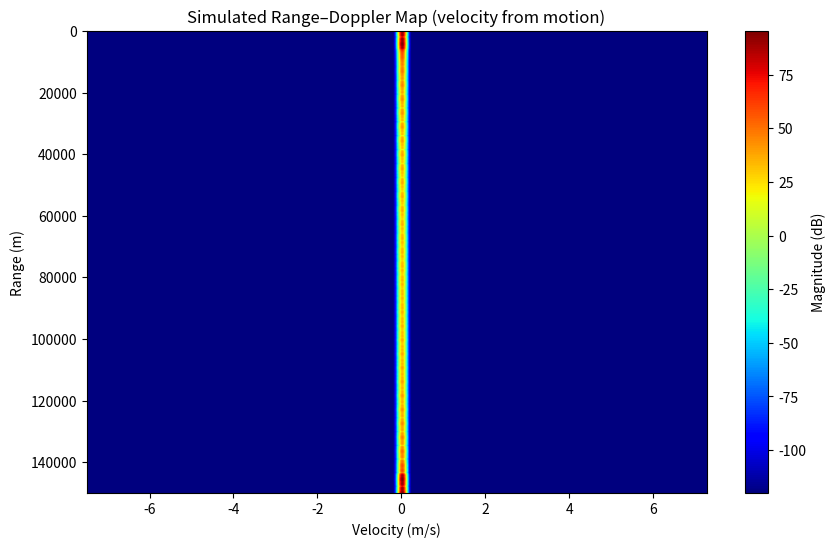

Reproduce this figure in Python.
import numpy as np
import matplotlib.pyplot as plt

def chirp(fs_Hz, rep_Hz, f0_Hz, f1_Hz, periods=1, phase_rad=0):
    T_s = 1 / rep_Hz  # Period of chirp in seconds
    c = (f1_Hz - f0_Hz) / T_s  # Chirp rate in Hz/s
    n = int(fs_Hz / rep_Hz)    # Samples per repetition
    t_s = np.linspace(0, T_s, n, endpoint=False)
    phi_Hz = (c * t_s**2) / 2 + (f0_Hz * t_s)
    phi_rad = 2 * np.pi * phi_Hz + phase_rad
    return np.exp(1j * phi_rad)

# --- Radar parameters ---
fs = 25e6
rep_Hz = 1000
sweep_signal = chirp(fs, rep_Hz, -1e6, 1e6)
samples_per_pulse = len(sweep_signal)
N_pulses = 64
c = 3e8

# Define echoes: (initial_range_m, amplitude, velocity_mps)
# Velocity here is just for updating range per pulse, not direct Doppler phase
echoes = [
    (200.0, 0.8,  5.0),   # moving away
    (400.0, 0.5, -3.0),   # approaching
    (800.0, 0.3,  0.0),   # stationary
]

# Build received data: pulses × samples
rx_data = np.zeros((N_pulses, samples_per_pulse), dtype=complex)

for p in range(N_pulses):
    pulse_return = np.zeros(samples_per_pulse, dtype=complex)
    for r0, amp, vel in echoes:
        # Update range based on velocity and pulse index
        range_m = r0 + vel * (p / rep_Hz)
        delay_s = 2 * range_m / c  # two-way travel time
        delay_samp = int(np.round(delay_s * fs))

        if delay_samp < samples_per_pulse:
            echo_sig = np.concatenate((
                np.zeros(delay_samp, dtype=complex),
                sweep_signal[:samples_per_pulse - delay_samp] * amp
            ))
            pulse_return += echo_sig
    rx_data[p, :] = pulse_return

# --- RANGE–DOPPLER PROCESSING ---
# 1. Range FFT (fast time)
range_profiles = np.fft.fft(rx_data, axis=1)

# 2. Doppler FFT (slow time)
rd_map = np.fft.fftshift(np.fft.fft(range_profiles, axis=0), axes=0)

# Axes for plotting
lambda_radar = c / 10e9  # Assume 10 GHz carrier
doppler_axis = np.fft.fftshift(np.fft.fftfreq(N_pulses, d=1/rep_Hz)) * (lambda_radar / 2)
range_axis = np.arange(samples_per_pulse) * (c / (2 * fs))

# --- PLOT ---
plt.figure(figsize=(10,6))
plt.imshow(
    20*np.log10(np.abs(rd_map.T) + 1e-6),
    extent=[doppler_axis[0], doppler_axis[-1], range_axis[-1], range_axis[0]],
    aspect='auto',
    cmap='jet'
)
plt.colorbar(label='Magnitude (dB)')
plt.xlabel('Velocity (m/s)')
plt.ylabel('Range (m)')
plt.title('Simulated Range–Doppler Map (velocity from motion)')
plt.show()
